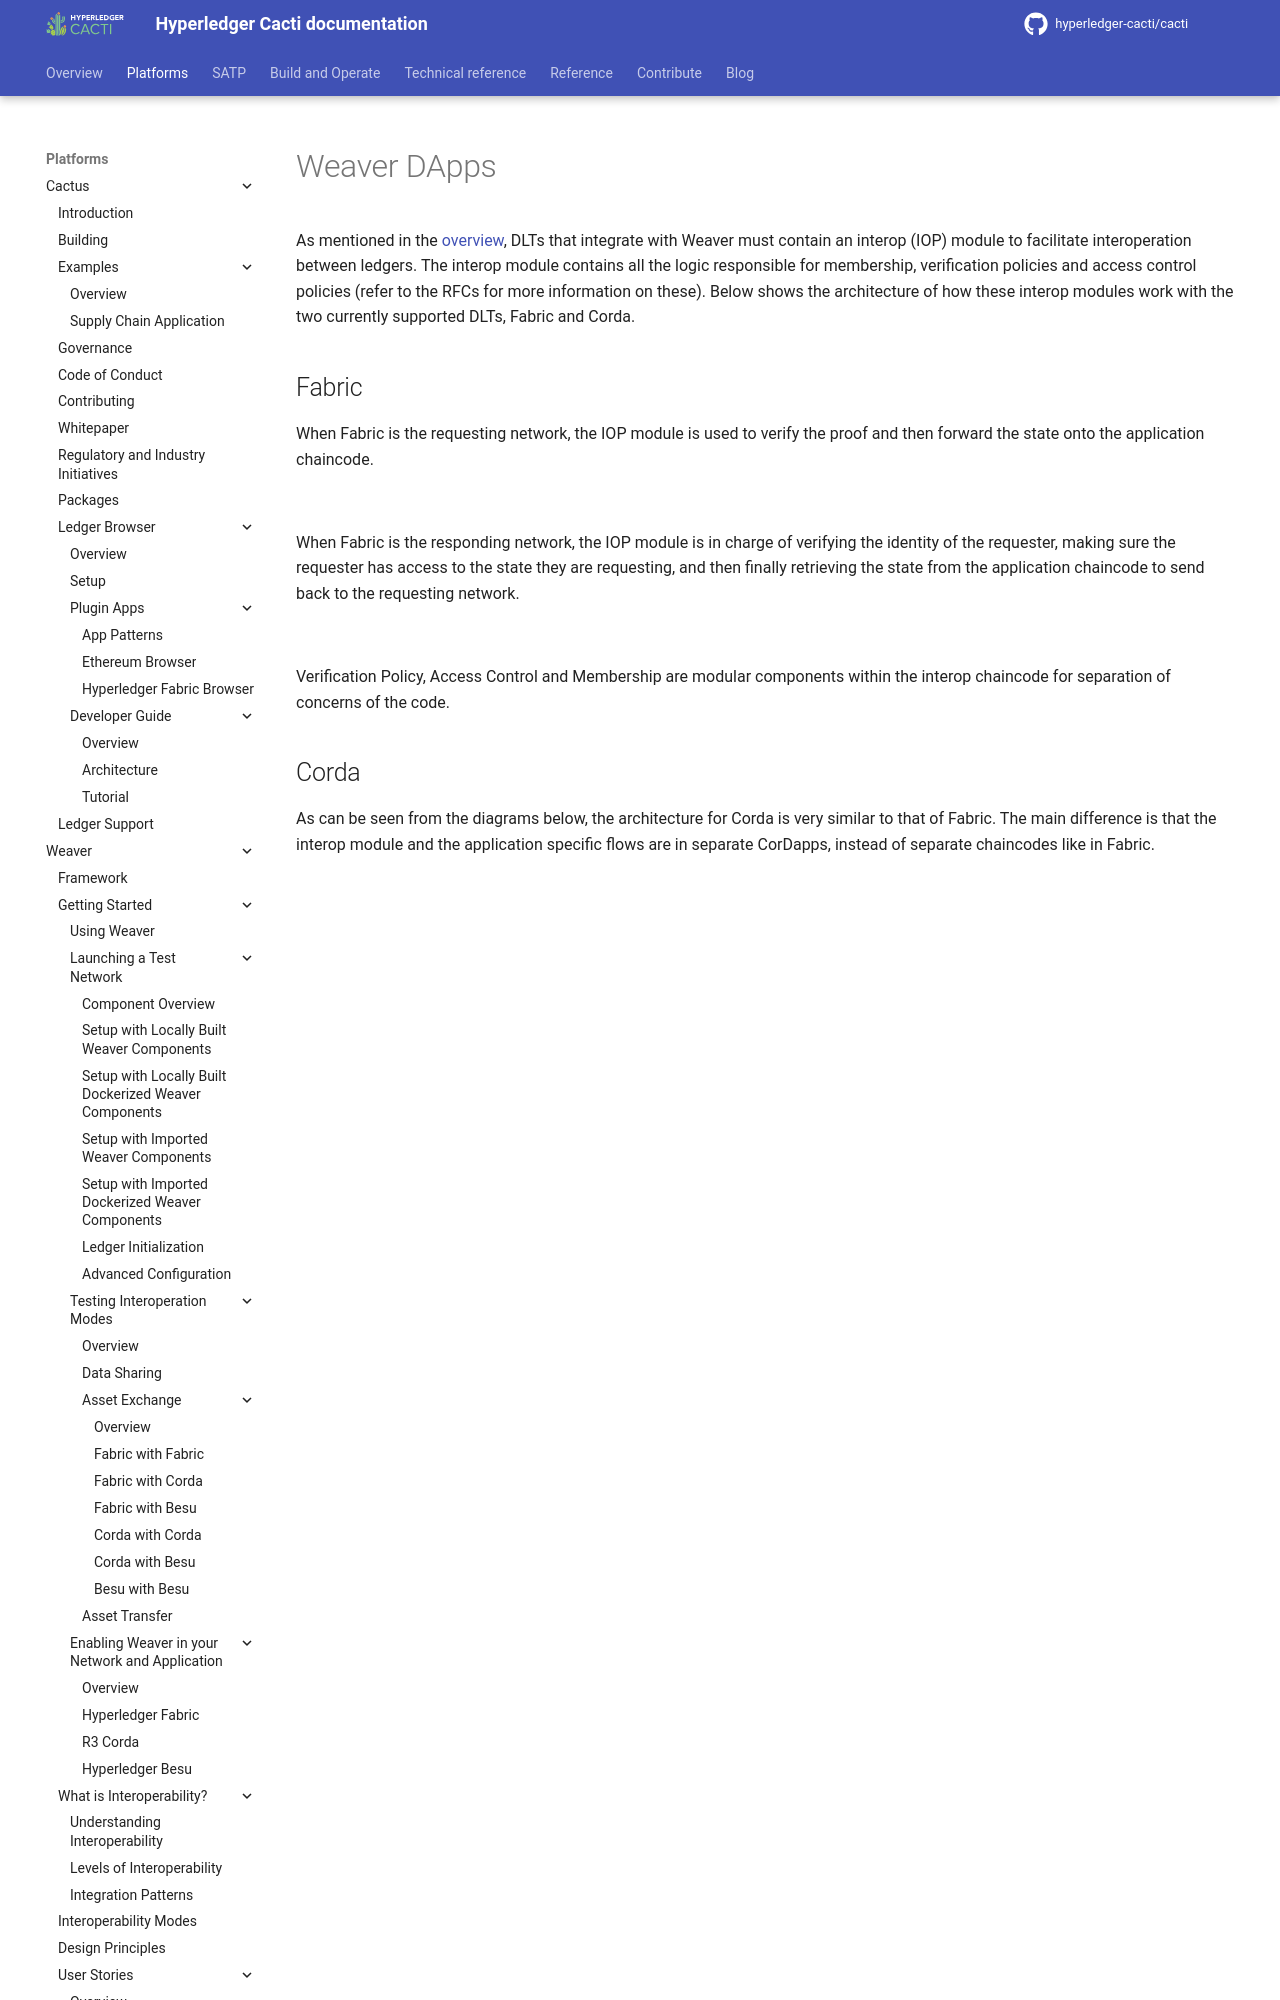

repository: hyperledger-cacti/cacti · page: dev/weaver/architecture-and-design/weaver-dapps/index.html · generator: mkdocs

---
id: weaver-dapps
title: Weaver Dapps
---

<!--
 Copyright IBM Corp. All Rights Reserved.

 SPDX-License-Identifier: CC-BY-4.0
 -->

As mentioned in the [overview](./overview.md), DLTs that integrate with Weaver must contain an interop (IOP) module to facilitate interoperation between ledgers. The interop module contains all the logic responsible for membership, verification policies and access control policies (refer to the RFCs for more information on these). Below shows the architecture of how these interop modules work with the two currently supported DLTs, Fabric and Corda.
